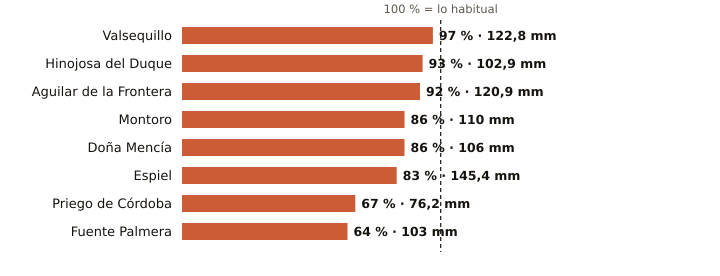

The file beside this chart, header and first rows:
estacion, provincia, indicativo, mm_otono, referencia_mm, pct, periodo_referencia, hasta, hora
Valsequillo, Córdoba, 4263X, 122.8, 126.0, 97, 2008-2025, 2026-11-20, 2
Hinojosa del Duque, Córdoba, 4267X, 102.9, 110.9, 93, 2002-2025, 2026-11-20, 3
Aguilar de la Frontera, Córdoba, 5624X, 120.9, 131.1, 92, 2006-2025, 2026-11-20, 2
Montoro, Córdoba, 5361X, 110.0, 128.3, 86, 2008-2025, 2026-11-20, 2
Doña Mencía, Córdoba, 5427X, 106.0, 122.9, 86, 1991-2020, 2026-11-20, 3
Espiel, Córdoba, 5459X, 145.4, 176.2, 83, 2010-2025, 2026-11-20, 2
Priego de Córdoba, Córdoba, 5412X, 76.2, 112.9, 67, 2008-2023, 2026-11-20, 3
Fuente Palmera, Córdoba, 5470, 103.0, 160.8, 64, 2009-2025, 2026-11-20, 2
